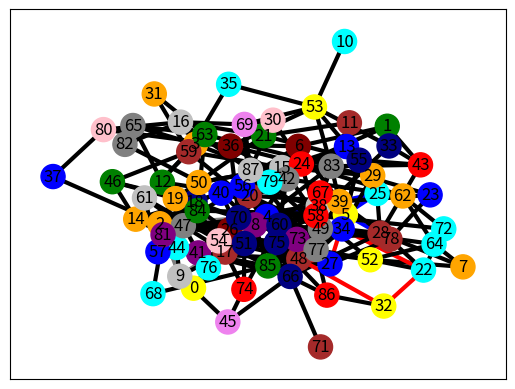

The script that saved this image:
from typing import Counter
import networkx as nx
import matplotlib.pyplot as plt
import random

g_Type = [
    'red',
    'green',
    'blue',
    'grey',
    'yellow',
    'orange',
    'purple',
    'maroon',
    'aqua',
    'brown',
    'pink',
    'violet',
    'navy',
    'silver',
    'cyan',
]

def GenerateRandomGraph():
    global g_Type
    print (f"Types count: {len(g_Type)}")
    dNodeCnt = random.randint(80,120)
    print (f"Nodes count: {dNodeCnt}")

    gG = nx.erdos_renyi_graph(dNodeCnt, 0.06)
 
    color_map = [g_Type[random.randint(0,2**32 - 1) % len(g_Type)] for node in gG]

    # convert list to dict to attach with every node as attribute
    res_dct = {i: color_map[i] for i in range(0, len(color_map))}
    nx.set_node_attributes(gG, res_dct, name="color")

    node_counter_in_route = random.randint(4,10)
    route_counter = 4

    print (f"Route count: {node_counter_in_route}")

    for n in range(dNodeCnt):
        for nn in gG.neighbors(n):
            edge_attrs = {}
            edge_attrs[(n, nn)] = 'black'
            nx.set_edge_attributes(gG, edge_attrs, "color")

    color_counter = Counter()

    print ('')
    for cnt in range(route_counter):
        local_color_counter = Counter()
        d_groups = []
        d_nodes = []

        cur_node = random.randint(0,dNodeCnt)
        d_nodes.append(cur_node)
        d_groups.append(color_map[cur_node])
        local_color_counter.update([color_map[cur_node]])
        print (f"{cnt}: Start node: {cur_node}")
        for i in range(node_counter_in_route):
            for n in gG.neighbors(cur_node):
                if color_map[cur_node] != color_map[n] and n not in d_nodes:
                    edge_attrs = {}
                    edge_attrs[(cur_node, n)] = g_Type[cnt]
                    nx.set_edge_attributes(gG, edge_attrs, "color")
                    cur_node = n
                    if color_map[cur_node] not in d_groups:
                        d_groups.append(color_map[cur_node])
                    local_color_counter.update([color_map[cur_node]])
                    d_nodes.append(cur_node)
                    break

        # get local percentages per cycle
        color_list_perc = {cc:(local_color_counter[cc] / node_counter_in_route)*100 for cc in local_color_counter}
        print (f"percentage per cycle: {color_list_perc}")

        color_counter.update(local_color_counter)

        print (f"{d_nodes[0]}", end='')
        for n in range(1,len(d_nodes)):
            print (f"->{d_nodes[n]}", end='')

        print ('')

        print (f"{color_map[d_nodes[0]]}", end='')
        for n in range(1,len(d_nodes)):
            print (f"->{color_map[d_nodes[n]]}", end='')
        print ('')
        print ('')

    # get global percentages per all cycles
    color_list_perc = {cc: (color_counter[cc] / (node_counter_in_route*route_counter))*100 for cc in color_counter}
    print (f"global percentages: {color_list_perc}")

    edge_colors = nx.get_edge_attributes(gG,'color').values()
    nx.draw_networkx(gG, with_labels=True, node_color=color_map, edge_color=edge_colors, width=3, node_size=300)
    plt.show()
    return

def main():
    GenerateRandomGraph()
    return

if __name__ == "__main__":
    main()
